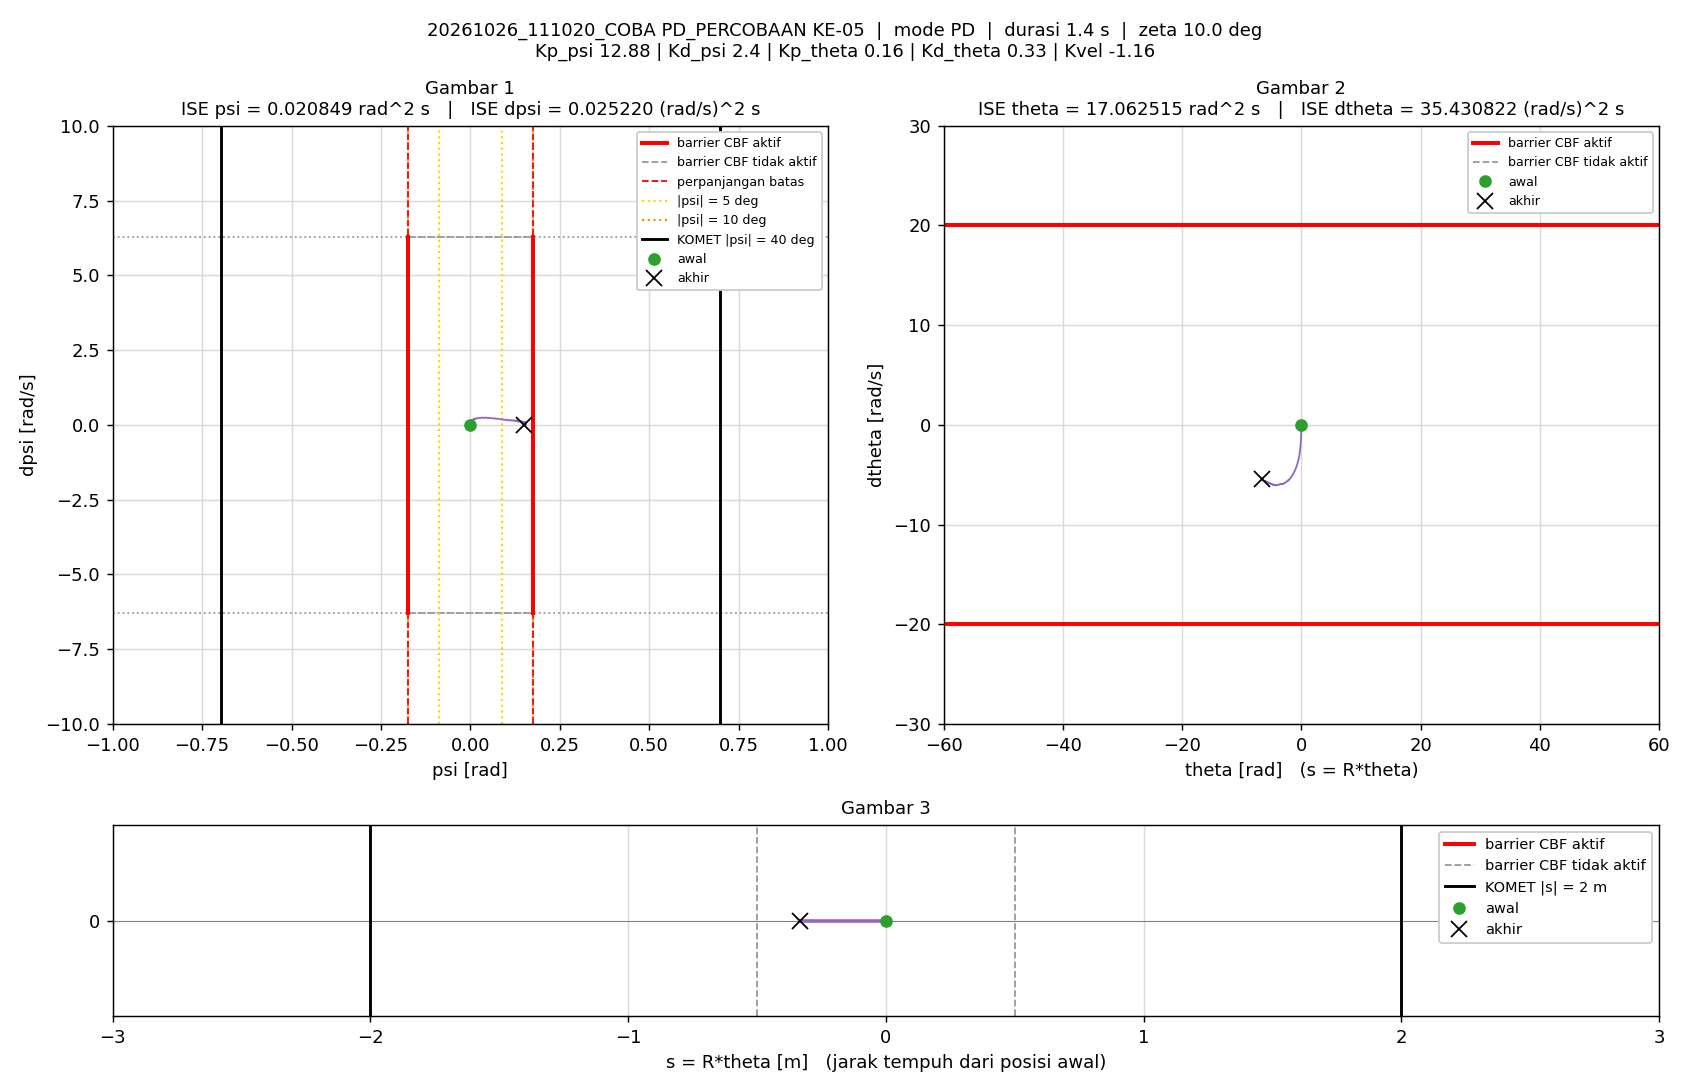

Values plotted in this chart, from the file beside it:
t_s, theta_rad, dtheta_rad_s, psi_rad, dpsi_rad_s, error_theta, error_dtheta, error_psi, error_dpsi, u_PD_Nm, u_Nm, status_cbf, dorong_N, ISE_theta, ISE_dtheta, ISE_psi, ISE_dpsi, Kp_psi, Kd_psi, Kp_theta, Kd_theta, Kvel, Alpha_1, Alpha_2
0.005, 0, 0, -1.5560297e-07, 0, 0, 0, 1.5560297e-07, 0, -2.0041663e-06, -2.0041663e-06, -, 0, 0, 0, 1.2106142e-16, 0, 12.88, 2.4, 0.16, 0.33, -1.16, 8.32, 8.86
0.01, -0.0006619, -0.217, 0.0003428, 0.07236, 0.0006619, 0.217, -0.0003428, -0.07236, 0.1065, 0.1065, -, 0, 2.1904386e-09, 0.0002355, 5.8755817e-10, 2.6180542e-05, 12.88, 2.4, 0.16, 0.33, -1.16, 8.32, 8.86
0.015, -0.002261, -0.4048, 0.0008714, 0.1128, 0.002261, 0.4048, -0.0008714, -0.1128, 0.1484, 0.1484, -, 0, 2.7761256e-08, 0.001055, 4.3842121e-09, 8.9806937e-05, 12.88, 2.4, 0.16, 0.33, -1.16, 8.32, 8.86
0.02, -0.004396, -0.4529, 0.001405, 0.09224, 0.004396, 0.4529, -0.001405, -0.09224, 0.09002, 0.09002, -, 0, 1.243792e-07, 0.00208, 1.4249778e-08, 0.0001324, 12.88, 2.4, 0.16, 0.33, -1.16, 8.32, 8.86
0.025, -0.006536, -0.4323, 0.001834, 0.0565, 0.006536, 0.4323, -0.001834, -0.0565, 0.01654, 0.01654, -, 0, 3.3800498e-07, 0.003015, 3.1068504e-08, 0.0001483, 12.88, 2.4, 0.16, 0.33, -1.16, 8.32, 8.86
0.03, -0.008761, -0.4764, 0.002154, 0.04722, 0.008761, 0.4764, -0.002154, -0.04722, -0.01613, -0.01613, -, 0, 7.2178367e-07, 0.00415, 5.4269997e-08, 0.0001595, 12.88, 2.4, 0.16, 0.33, -1.16, 8.32, 8.86
0.035, -0.01159, -0.6262, 0.002503, 0.08299, 0.01159, 0.6262, -0.002503, -0.08299, 0.02478, 0.02478, -, 0, 1.3928875e-06, 0.00611, 8.55888e-08, 0.0001939, 12.88, 2.4, 0.16, 0.33, -1.16, 8.32, 8.86
0.04, -0.01539, -0.8297, 0.003011, 0.1345, 0.01539, 0.8297, -0.003011, -0.1345, 0.08772, 0.08772, -, 0, 2.5765022e-06, 0.009552, 1.30918e-07, 0.0002843, 12.88, 2.4, 0.16, 0.33, -1.16, 8.32, 8.86
0.045, -0.02, -0.9824, 0.003752, 0.1619, 0.02, 0.9824, -0.003752, -0.1619, 0.1126, 0.1126, -, 0, 4.577235e-06, 0.01438, 2.0130672e-07, 0.0004153, 12.88, 2.4, 0.16, 0.33, -1.16, 8.32, 8.86
0.05, -0.02498, -1.045, 0.004682, 0.1615, 0.02498, 1.045, -0.004682, -0.1615, 0.1032, 0.1032, -, 0, 7.6967629e-06, 0.01983, 3.1090585e-07, 0.0005457, 12.88, 2.4, 0.16, 0.33, -1.16, 8.32, 8.86
0.055, -0.03013, -1.076, 0.00561, 0.1437, 0.03013, 1.076, -0.00561, -0.1437, 0.06182, 0.06182, -, 0, 1.2235798e-05, 0.02563, 4.6824008e-07, 0.0006489, 12.88, 2.4, 0.16, 0.33, -1.16, 8.32, 8.86
0.06, -0.03539, -1.101, 0.006485, 0.1325, 0.03539, 1.101, -0.006485, -0.1325, 0.03845, 0.03845, -, 0, 1.8498371e-05, 0.03168, 6.7851007e-07, 0.0007368, 12.88, 2.4, 0.16, 0.33, -1.16, 8.32, 8.86
0.065, -0.04112, -1.198, 0.007223, 0.1375, 0.04112, 1.198, -0.007223, -0.1375, 0.02768, 0.02768, -, 0, 2.6953423e-05, 0.03886, 9.3936007e-07, 0.0008313, 12.88, 2.4, 0.16, 0.33, -1.16, 8.32, 8.86
0.07, -0.04749, -1.323, 0.007997, 0.1668, 0.04749, 1.323, -0.007997, -0.1668, 0.06666, 0.06666, -, 0, 3.8228427e-05, 0.04761, 1.2591058e-06, 0.0009704, 12.88, 2.4, 0.16, 0.33, -1.16, 8.32, 8.86
0.075, -0.05462, -1.476, 0.008858, 0.1969, 0.05462, 1.476, -0.008858, -0.1969, 0.09945, 0.09945, -, 0, 5.3145498e-05, 0.05851, 1.6514355e-06, 0.001164, 12.88, 2.4, 0.16, 0.33, -1.16, 8.32, 8.86
0.08, -0.06218, -1.564, 0.009975, 0.2093, 0.06218, 1.564, -0.009975, -0.2093, 0.1145, 0.1145, -, 0, 7.2480033e-05, 0.07074, 2.148892e-06, 0.001383, 12.88, 2.4, 0.16, 0.33, -1.16, 8.32, 8.86
0.085, -0.06987, -1.606, 0.01125, 0.1996, 0.06987, 1.606, -0.01125, -0.1996, 0.09419, 0.09419, -, 0, 9.6888216e-05, 0.08363, 2.7815836e-06, 0.001582, 12.88, 2.4, 0.16, 0.33, -1.16, 8.32, 8.86
0.09, -0.07763, -1.637, 0.01255, 0.1842, 0.07763, 1.637, -0.01255, -0.1842, 0.06333, 0.06333, -, 0, 0.000127, 0.09703, 3.5689498e-06, 0.001752, 12.88, 2.4, 0.16, 0.33, -1.16, 8.32, 8.86
0.095, -0.08575, -1.698, 0.0137, 0.1806, 0.08575, 1.698, -0.0137, -0.1806, 0.04951, 0.04951, -, 0, 0.0001638, 0.1115, 4.507928e-06, 0.001915, 12.88, 2.4, 0.16, 0.33, -1.16, 8.32, 8.86
0.1, -0.09443, -1.787, 0.01473, 0.1969, 0.09443, 1.787, -0.01473, -0.1969, 0.0725, 0.0725, -, 0, 0.0002084, 0.1274, 5.5934112e-06, 0.002109, 12.88, 2.4, 0.16, 0.33, -1.16, 8.32, 8.86
0.105, -0.1037, -1.907, 0.01576, 0.2177, 0.1037, 1.907, -0.01576, -0.2177, 0.09628, 0.09628, -, 0, 0.0002622, 0.1456, 6.8360102e-06, 0.002346, 12.88, 2.4, 0.16, 0.33, -1.16, 8.32, 8.86
0.11, -0.1134, -1.997, 0.01699, 0.2222, 0.1134, 1.997, -0.01699, -0.2222, 0.09313, 0.09313, -, 0, 0.0003265, 0.1655, 8.279066e-06, 0.002593, 12.88, 2.4, 0.16, 0.33, -1.16, 8.32, 8.86
0.115, -0.1232, -2.044, 0.01839, 0.2168, 0.1232, 2.044, -0.01839, -0.2168, 0.08243, 0.08243, -, 0, 0.0004025, 0.1864, 9.9694019e-06, 0.002828, 12.88, 2.4, 0.16, 0.33, -1.16, 8.32, 8.86
0.12, -0.1333, -2.099, 0.01976, 0.2172, 0.1333, 2.099, -0.01976, -0.2172, 0.08324, 0.08324, -, 0, 0.0004914, 0.2085, 1.1922424e-05, 0.003064, 12.88, 2.4, 0.16, 0.33, -1.16, 8.32, 8.86
0.125, -0.1438, -2.163, 0.02103, 0.2175, 0.1438, 2.163, -0.02103, -0.2175, 0.07906, 0.07906, -, 0, 0.0005948, 0.2319, 1.4132858e-05, 0.0033, 12.88, 2.4, 0.16, 0.33, -1.16, 8.32, 8.86
0.13, -0.1546, -2.23, 0.02237, 0.2231, 0.1546, 2.23, -0.02237, -0.2231, 0.08774, 0.08774, -, 0, 0.0007144, 0.2567, 1.6633933e-05, 0.003549, 12.88, 2.4, 0.16, 0.33, -1.16, 8.32, 8.86
0.135, -0.1659, -2.306, 0.02365, 0.231, 0.1659, 2.306, -0.02365, -0.231, 0.09796, 0.09796, -, 0, 0.0008519, 0.2833, 1.943003e-05, 0.003816, 12.88, 2.4, 0.16, 0.33, -1.16, 8.32, 8.86
0.14, -0.1773, -2.368, 0.02506, 0.2285, 0.1773, 2.368, -0.02506, -0.2285, 0.08981, 0.08981, -, 0, 0.001009, 0.3113, 2.2570315e-05, 0.004077, 12.88, 2.4, 0.16, 0.33, -1.16, 8.32, 8.86
0.145, -0.189, -2.424, 0.02653, 0.2261, 0.189, 2.424, -0.02653, -0.2261, 0.08443, 0.08443, -, 0, 0.001188, 0.3407, 2.6088593e-05, 0.004333, 12.88, 2.4, 0.16, 0.33, -1.16, 8.32, 8.86
0.15, -0.2011, -2.486, 0.02787, 0.2278, 0.2011, 2.486, -0.02787, -0.2278, 0.08512, 0.08512, -, 0, 0.00139, 0.3716, 2.9971876e-05, 0.004592, 12.88, 2.4, 0.16, 0.33, -1.16, 8.32, 8.86
0.155, -0.2135, -2.561, 0.02925, 0.2337, 0.2135, 2.561, -0.02925, -0.2337, 0.0927, 0.0927, -, 0, 0.001618, 0.4044, 3.4250673e-05, 0.004865, 12.88, 2.4, 0.16, 0.33, -1.16, 8.32, 8.86
0.16, -0.2264, -2.634, 0.03059, 0.239, 0.2264, 2.634, -0.03059, -0.239, 0.09838, 0.09838, -, 0, 0.001874, 0.4391, 3.8928055e-05, 0.005151, 12.88, 2.4, 0.16, 0.33, -1.16, 8.32, 8.86
0.165, -0.2395, -2.699, 0.03208, 0.2379, 0.2395, 2.699, -0.03208, -0.2379, 0.09343, 0.09343, -, 0, 0.002161, 0.4755, 4.4072536e-05, 0.005434, 12.88, 2.4, 0.16, 0.33, -1.16, 8.32, 8.86
0.17, -0.2528, -2.752, 0.03357, 0.2386, 0.2528, 2.752, -0.03357, -0.2386, 0.09674, 0.09674, -, 0, 0.00248, 0.5134, 4.9708163e-05, 0.005718, 12.88, 2.4, 0.16, 0.33, -1.16, 8.32, 8.86
0.175, -0.2665, -2.812, 0.03507, 0.2427, 0.2665, 2.812, -0.03507, -0.2427, 0.1064, 0.1064, -, 0, 0.002836, 0.5529, 5.5858772e-05, 0.006013, 12.88, 2.4, 0.16, 0.33, -1.16, 8.32, 8.86
0.18, -0.2804, -2.864, 0.03656, 0.2373, 0.2804, 2.864, -0.03656, -0.2373, 0.09516, 0.09516, -, 0, 0.003229, 0.594, 6.2540266e-05, 0.006294, 12.88, 2.4, 0.16, 0.33, -1.16, 8.32, 8.86
0.185, -0.2944, -2.906, 0.03819, 0.2331, 0.2944, 2.906, -0.03819, -0.2331, 0.09235, 0.09235, -, 0, 0.003662, 0.6362, 6.983378e-05, 0.006566, 12.88, 2.4, 0.16, 0.33, -1.16, 8.32, 8.86
0.19, -0.3088, -2.962, 0.03961, 0.2311, 0.3088, 2.962, -0.03961, -0.2311, 0.08735, 0.08735, -, 0, 0.004139, 0.6801, 7.767803e-05, 0.006833, 12.88, 2.4, 0.16, 0.33, -1.16, 8.32, 8.86
0.195, -0.3236, -3.028, 0.04106, 0.2369, 0.3236, 3.028, -0.04106, -0.2369, 0.09809, 0.09809, -, 0, 0.004662, 0.7259, 8.6109057e-05, 0.007114, 12.88, 2.4, 0.16, 0.33, -1.16, 8.32, 8.86
0.2, -0.3388, -3.097, 0.0424, 0.2444, 0.3388, 3.097, -0.0424, -0.2444, 0.1106, 0.1106, -, 0, 0.005236, 0.7739, 9.5096833e-05, 0.007413, 12.88, 2.4, 0.16, 0.33, -1.16, 8.32, 8.86
0.205, -0.3542, -3.148, 0.0439, 0.2448, 0.3542, 3.148, -0.0439, -0.2448, 0.1138, 0.1138, -, 0, 0.005863, 0.8235, 0.0001047, 0.007712, 12.88, 2.4, 0.16, 0.33, -1.16, 8.32, 8.86
0.21, -0.3695, -3.18, 0.0456, 0.2407, 0.3695, 3.18, -0.0456, -0.2407, 0.1155, 0.1155, -, 0, 0.006546, 0.874, 0.0001151, 0.008002, 12.88, 2.4, 0.16, 0.33, -1.16, 8.32, 8.86
0.215, -0.3851, -3.217, 0.04722, 0.2327, 0.3851, 3.217, -0.04722, -0.2327, 0.105, 0.105, -, 0, 0.007287, 0.9258, 0.0001263, 0.008273, 12.88, 2.4, 0.16, 0.33, -1.16, 8.32, 8.86
0.22, -0.4007, -3.257, 0.0489, 0.2214, 0.4007, 3.257, -0.0489, -0.2214, 0.08637, 0.08637, -, 0, 0.00809, 0.9788, 0.0001382, 0.008518, 12.88, 2.4, 0.16, 0.33, -1.16, 8.32, 8.86
0.225, -0.4168, -3.296, 0.05035, 0.2248, 0.4168, 3.296, -0.05035, -0.2248, 0.1003, 0.1003, -, 0, 0.008959, 1.033, 0.0001509, 0.00877, 12.88, 2.4, 0.16, 0.33, -1.16, 8.32, 8.86
0.23, -0.4335, -3.372, 0.05152, 0.2319, 0.4335, 3.372, -0.05152, -0.2319, 0.1073, 0.1073, -, 0, 0.009898, 1.09, 0.0001642, 0.009039, 12.88, 2.4, 0.16, 0.33, -1.16, 8.32, 8.86
0.235, -0.4502, -3.427, 0.05301, 0.2322, 0.4502, 3.427, -0.05301, -0.2322, 0.109, 0.109, -, 0, 0.01091, 1.149, 0.0001782, 0.009309, 12.88, 2.4, 0.16, 0.33, -1.16, 8.32, 8.86
0.24, -0.4672, -3.472, 0.05446, 0.2335, 0.4672, 3.472, -0.05446, -0.2335, 0.116, 0.116, -, 0, 0.012, 1.209, 0.000193, 0.009581, 12.88, 2.4, 0.16, 0.33, -1.16, 8.32, 8.86
0.245, -0.4843, -3.515, 0.05593, 0.2315, 0.4843, 3.515, -0.05593, -0.2315, 0.1159, 0.1159, -, 0, 0.01318, 1.271, 0.0002087, 0.009849, 12.88, 2.4, 0.16, 0.33, -1.16, 8.32, 8.86
0.25, -0.5014, -3.543, 0.05763, 0.2244, 0.5014, 3.543, -0.05763, -0.2244, 0.1116, 0.1116, -, 0, 0.01443, 1.334, 0.0002253, 0.0101, 12.88, 2.4, 0.16, 0.33, -1.16, 8.32, 8.86
0.255, -0.5188, -3.573, 0.05914, 0.219, 0.5188, 3.573, -0.05914, -0.219, 0.1082, 0.1082, -, 0, 0.01578, 1.397, 0.0002428, 0.01034, 12.88, 2.4, 0.16, 0.33, -1.16, 8.32, 8.86
0.26, -0.5365, -3.614, 0.06056, 0.2166, 0.5365, 3.614, -0.06056, -0.2166, 0.1071, 0.1071, -, 0, 0.01722, 1.463, 0.0002611, 0.01058, 12.88, 2.4, 0.16, 0.33, -1.16, 8.32, 8.86
0.265, -0.5542, -3.654, 0.06211, 0.214, 0.5542, 3.654, -0.06211, -0.214, 0.1079, 0.1079, -, 0, 0.01875, 1.529, 0.0002804, 0.0108, 12.88, 2.4, 0.16, 0.33, -1.16, 8.32, 8.86
0.27, -0.5724, -3.701, 0.06342, 0.2118, 0.5724, 3.701, -0.06342, -0.2118, 0.104, 0.104, -, 0, 0.02039, 1.598, 0.0003005, 0.01103, 12.88, 2.4, 0.16, 0.33, -1.16, 8.32, 8.86
0.275, -0.5909, -3.754, 0.06466, 0.2146, 0.5909, 3.754, -0.06466, -0.2146, 0.1091, 0.1091, -, 0, 0.02214, 1.668, 0.0003214, 0.01126, 12.88, 2.4, 0.16, 0.33, -1.16, 8.32, 8.86
0.28, -0.6094, -3.802, 0.06611, 0.2162, 0.6094, 3.802, -0.06611, -0.2162, 0.1158, 0.1158, -, 0, 0.02399, 1.741, 0.0003433, 0.01149, 12.88, 2.4, 0.16, 0.33, -1.16, 8.32, 8.86
0.285, -0.6283, -3.85, 0.06741, 0.2128, 0.6283, 3.85, -0.06741, -0.2128, 0.1086, 0.1086, -, 0, 0.02597, 1.815, 0.000366, 0.01172, 12.88, 2.4, 0.16, 0.33, -1.16, 8.32, 8.86
0.29, -0.6474, -3.885, 0.06878, 0.2161, 0.6474, 3.885, -0.06878, -0.2161, 0.1227, 0.1227, -, 0, 0.02806, 1.89, 0.0003897, 0.01195, 12.88, 2.4, 0.16, 0.33, -1.16, 8.32, 8.86
0.295, -0.6668, -3.933, 0.07005, 0.2175, 0.6668, 3.933, -0.07005, -0.2175, 0.1265, 0.1265, -, 0, 0.03029, 1.967, 0.0004142, 0.01219, 12.88, 2.4, 0.16, 0.33, -1.16, 8.32, 8.86
0.3, -0.6858, -3.957, 0.07182, 0.2022, 0.6858, 3.957, -0.07182, -0.2022, 0.1046, 0.1046, -, 0, 0.03264, 2.046, 0.00044, 0.01239, 12.88, 2.4, 0.16, 0.33, -1.16, 8.32, 8.86
... 214 more rows
